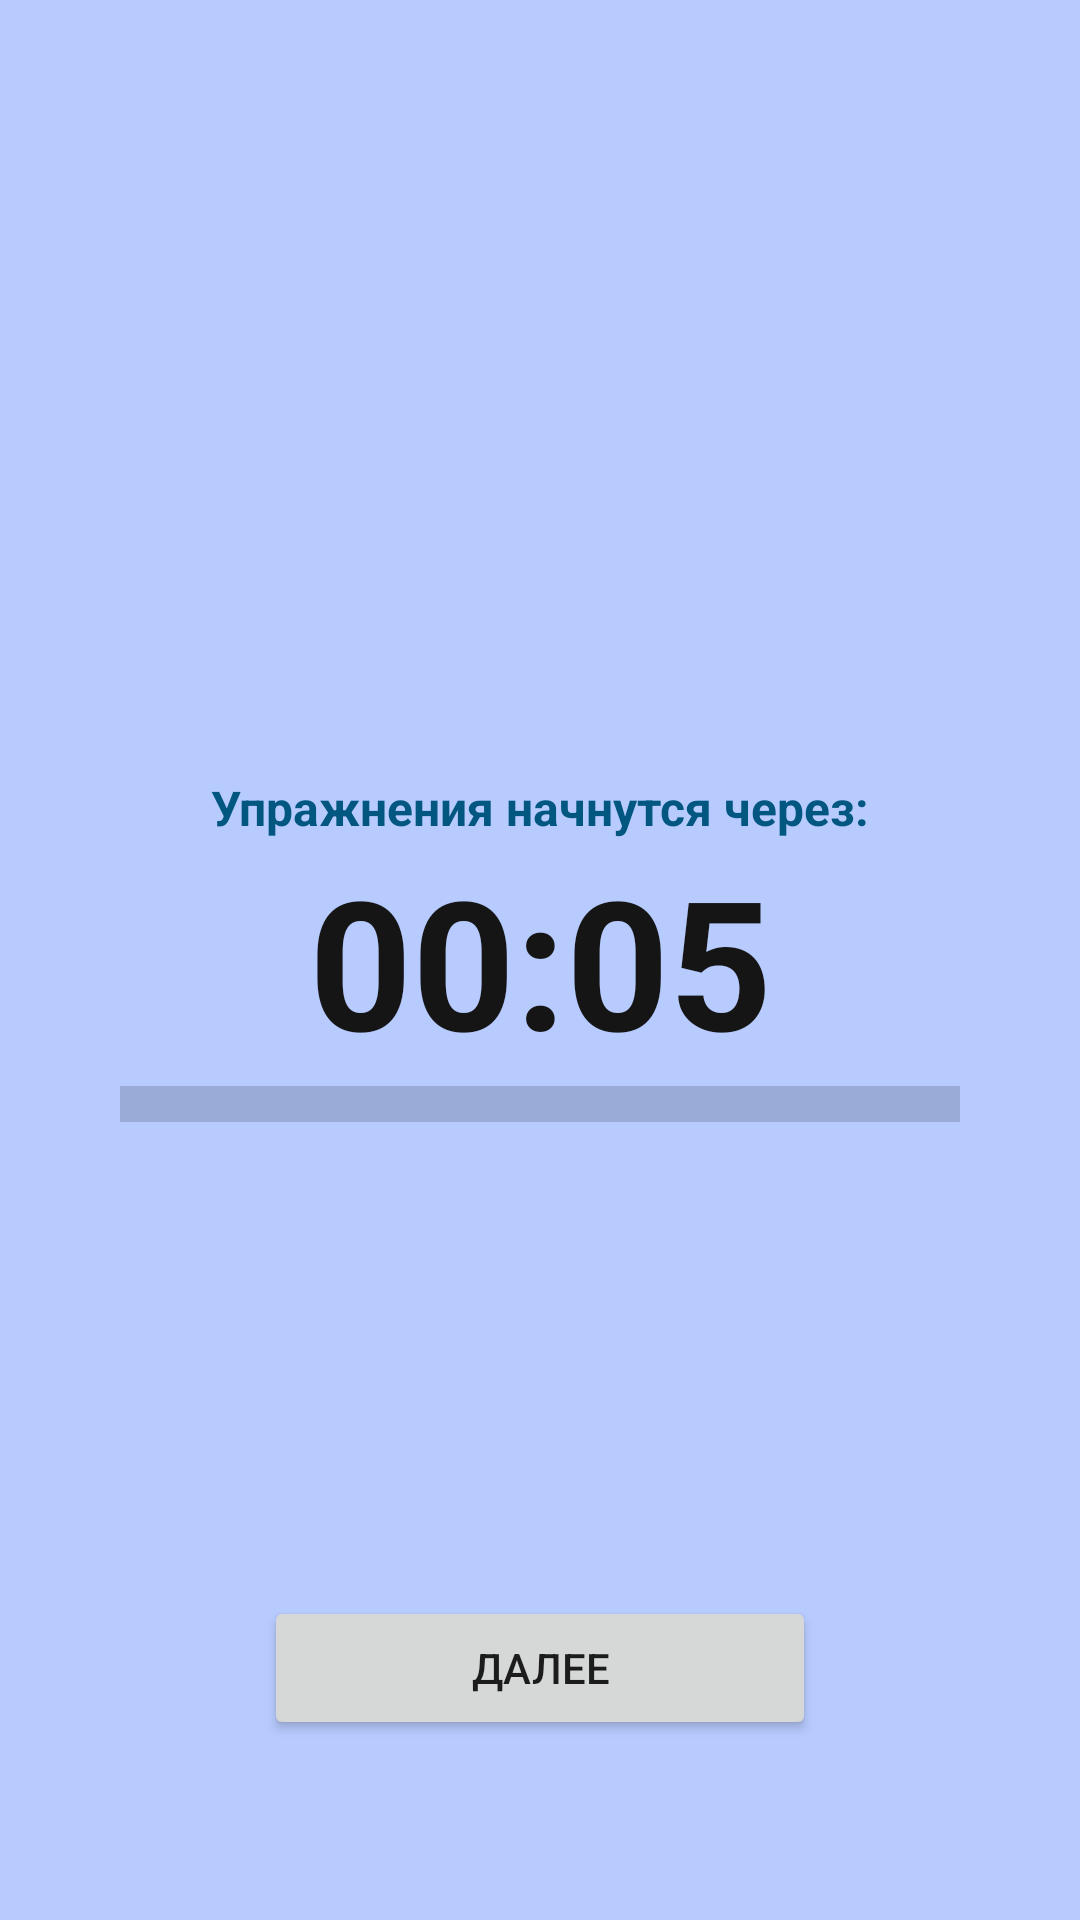

Android layout source for this screen:
<!-- AndroidManifest.xml: application theme Theme.MyApp -->
<!-- res/layout/fragment_waiting.xml -->
<?xml version="1.0" encoding="utf-8"?>
<androidx.constraintlayout.widget.ConstraintLayout xmlns:android="http://schemas.android.com/apk/res/android"
    xmlns:app="http://schemas.android.com/apk/res-auto"
    xmlns:tools="http://schemas.android.com/tools"
    android:layout_width="match_parent"
    android:layout_height="match_parent"
    android:background="@color/blue_bg">

    <TextView
        android:id="@+id/tvTimer"
        android:layout_width="wrap_content"
        android:layout_height="wrap_content"
        android:text="00:05"
        android:textColor="@color/black_light"
        android:textSize="60sp"
        android:textStyle="bold"
        app:layout_constraintBottom_toBottomOf="parent"
        app:layout_constraintEnd_toEndOf="parent"
        app:layout_constraintStart_toStartOf="parent"
        app:layout_constraintTop_toTopOf="parent" />

    <TextView
        android:id="@+id/textView3"
        android:layout_width="wrap_content"
        android:layout_height="wrap_content"
        android:text="@string/waiting_message"
        android:textColor="@color/blue_dark"
        android:textSize="16sp"
        android:textStyle="bold"
        app:layout_constraintBottom_toTopOf="@+id/tvTimer"
        app:layout_constraintEnd_toEndOf="parent"
        app:layout_constraintStart_toStartOf="parent" />

    <ProgressBar
        android:id="@+id/pBar"
        style="?android:attr/progressBarStyleHorizontal"
        android:layout_width="0dp"
        android:layout_height="wrap_content"
        android:layout_marginStart="40dp"
        android:layout_marginEnd="40dp"
        android:scaleY="3"
        app:layout_constraintEnd_toEndOf="parent"
        app:layout_constraintStart_toStartOf="parent"
        app:layout_constraintTop_toBottomOf="@+id/tvTimer" />

    <Button
        android:id="@+id/buttonGoStart"
        android:layout_width="184dp"
        android:layout_height="0dp"
        android:layout_marginBottom="60dp"
        android:text="ДАЛЕЕ"
        app:layout_constraintBottom_toBottomOf="parent"
        app:layout_constraintEnd_toEndOf="parent"
        app:layout_constraintHorizontal_bias="0.5"
        app:layout_constraintStart_toStartOf="parent" />
</androidx.constraintlayout.widget.ConstraintLayout>
<!-- resources referenced by this layout -->
<resources>
  <color name="black_light">#151515</color>
  <color name="blue_bg">#B7CBFF</color>
  <color name="blue_dark">#015780</color>
  <string name="waiting_message">Упражнения начнутся через:</string>
  <style name="Theme.MyApp" parent="Theme.MaterialComponents.DayNight.DarkActionBar">
          
          <item name="android:windowDrawsSystemBarBackgrounds">true</item>
          <item name="colorPrimary">@color/purple_500</item>
          <item name="colorPrimaryVariant">@color/purple_700</item>
          <item name="colorOnPrimary">@color/white</item>
          
          <item name="colorSecondary">@color/teal_200</item>
          <item name="colorSecondaryVariant">@color/teal_700</item>
          <item name="colorOnSecondary">@color/black</item>
          <item name="android:windowFullscreen">true</item>
          
          <item name="android:statusBarColor">?attr/colorPrimaryVariant</item>
          
      </style>
  <color name="purple_500">#FF6200EE</color>
  <color name="purple_700">#FF3700B3</color>
  <color name="white">#FFFFFFFF</color>
  <color name="teal_200">#FF03DAC5</color>
  <color name="teal_700">#FF018786</color>
  <color name="black">#FF000000</color>
</resources>
